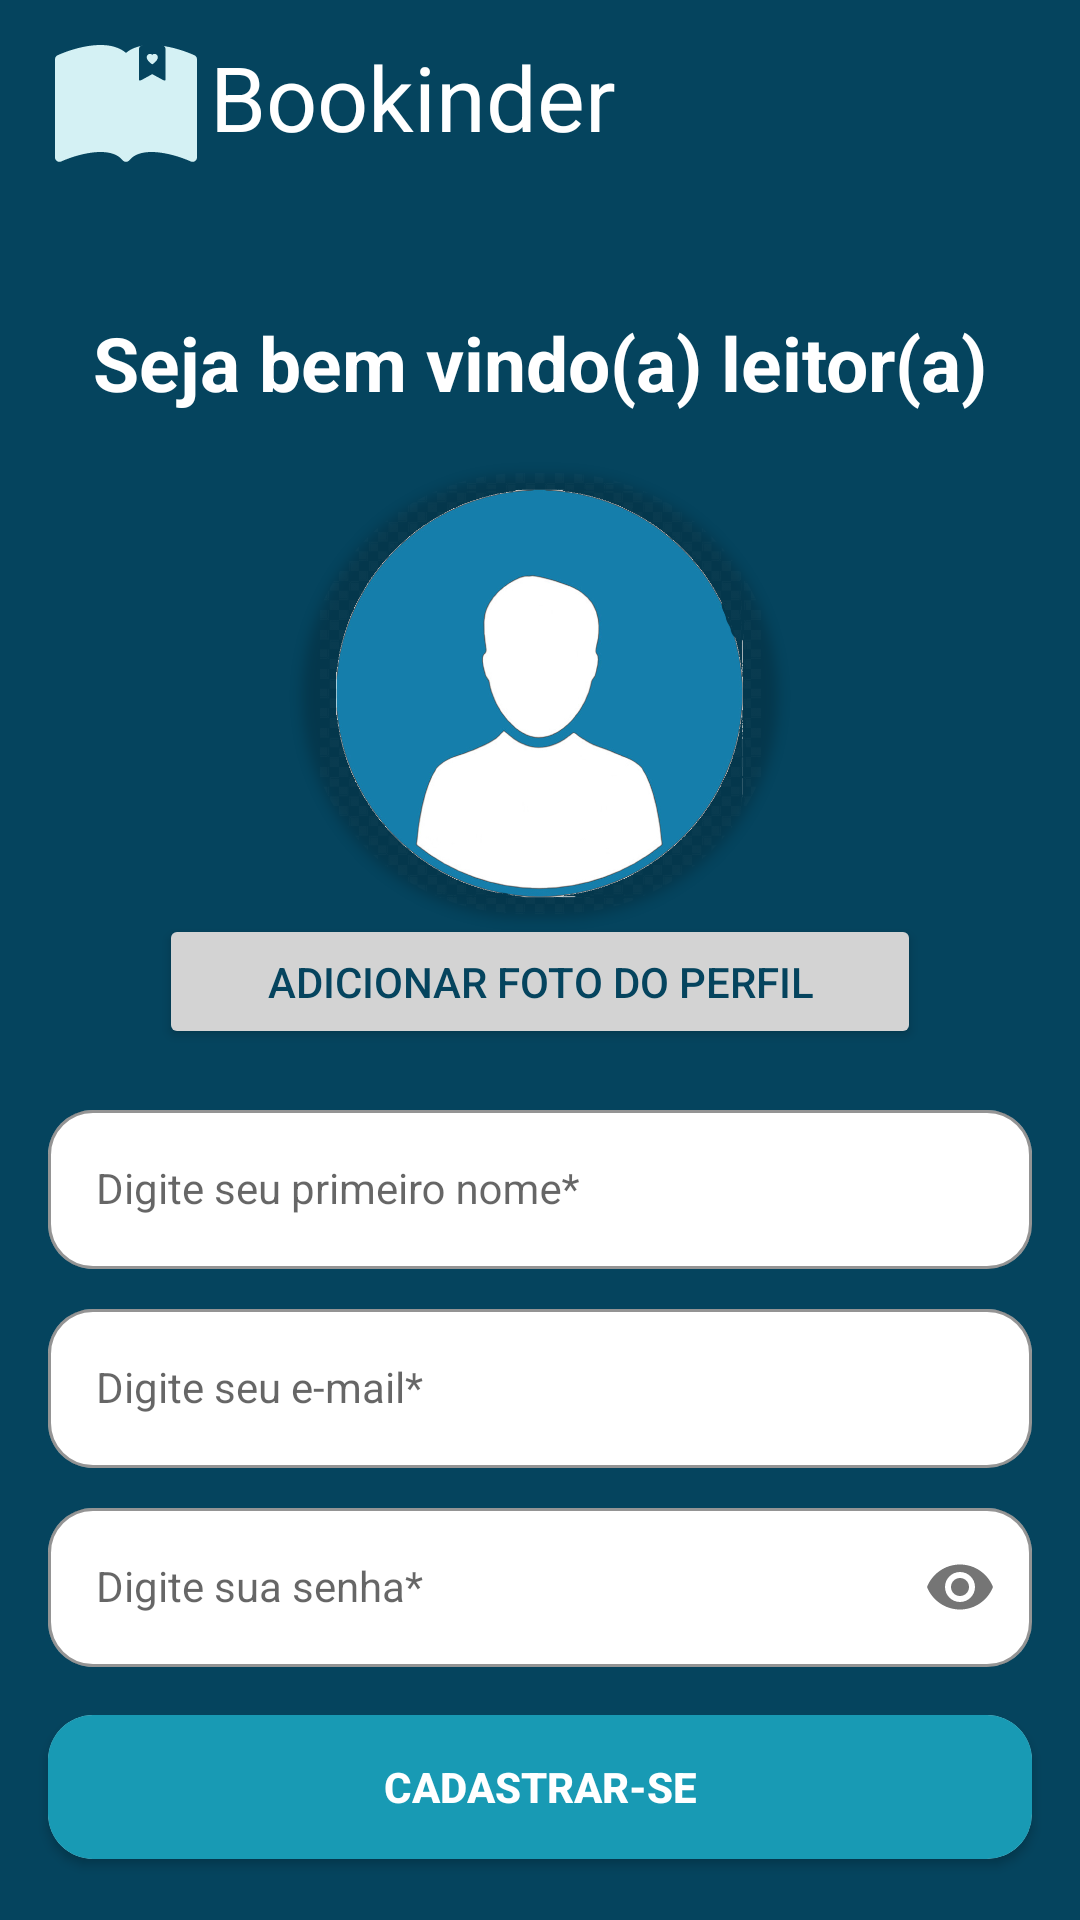

Layout XML and referenced resources for this Android screen:
<!-- AndroidManifest.xml: application theme Theme.Bookinder -->
<!-- res/layout/activity_sign_up.xml -->
<?xml version="1.0" encoding="utf-8"?>
<androidx.constraintlayout.widget.ConstraintLayout xmlns:android="http://schemas.android.com/apk/res/android"
    xmlns:app="http://schemas.android.com/apk/res-auto"
    xmlns:tools="http://schemas.android.com/tools"
    android:layout_width="match_parent"
    android:layout_height="match_parent"
    android:background="@color/navy_blue"
    tools:context=".screens.sign_up.SignUpActivity">

    <ImageView
        android:id="@+id/logo_icon"
        android:layout_width="52dp"
        android:layout_height="39dp"
        android:layout_marginStart="16dp"
        android:layout_marginTop="15dp"
        app:layout_constraintStart_toStartOf="parent"
        app:layout_constraintTop_toTopOf="parent"
        app:srcCompat="@drawable/ic_logo__tinderbook" />

    <TextView
        android:id="@+id/nameApp"
        android:layout_width="wrap_content"
        android:layout_height="wrap_content"
        android:layout_marginStart="2dp"
        android:layout_marginTop="12dp"
        android:text="@string/bookinder"
        android:textColor="@color/white"
        android:textSize="30dp"
        app:layout_constraintStart_toEndOf="@+id/logo_icon"
        app:layout_constraintTop_toTopOf="parent" />

    <TextView
        android:id="@+id/textWelcome"
        android:layout_width="match_parent"
        android:layout_height="wrap_content"
        android:layout_marginTop="50dp"
        android:gravity="center_horizontal"
        android:text="Seja bem vindo(a) leitor(a)"
        android:textColor="@color/white"
        android:textSize="25dp"
        android:textStyle="bold"
        app:layout_constraintEnd_toEndOf="parent"
        app:layout_constraintStart_toStartOf="parent"
        app:layout_constraintTop_toBottomOf="@+id/logo_icon" />

    <androidx.cardview.widget.CardView
        android:id="@+id/cardPerfil"
        android:layout_width="158dp"
        android:layout_height="147dp"
        android:layout_marginTop="20dp"
        android:backgroundTint="@android:color/transparent"
        app:cardCornerRadius="90dp"
        app:layout_constraintEnd_toEndOf="parent"
        app:layout_constraintStart_toStartOf="parent"
        app:layout_constraintTop_toBottomOf="@id/textWelcome">

        <ImageView
            android:id="@+id/imagePerfil"
            android:layout_width="match_parent"
            android:layout_height="match_parent"
            android:src="@drawable/image_perfil"
            app:layout_constraintEnd_toEndOf="parent"
            app:layout_constraintStart_toStartOf="parent" />

    </androidx.cardview.widget.CardView>

    <Button
        android:id="@+id/buttonAddPhoto"
        android:layout_width="254dp"
        android:layout_height="45dp"
        android:backgroundTint="#d3d3d3"
        android:text="Adicionar foto do perfil"
        android:textColor="@color/navy_blue"
        app:layout_constraintEnd_toEndOf="parent"
        app:layout_constraintStart_toStartOf="parent"
        app:layout_constraintTop_toBottomOf="@id/cardPerfil" />


    <com.google.android.material.textfield.TextInputLayout
        android:id="@+id/nameLayout"
        style="@style/SignUpTextInputOuterFieldStyle"
        android:layout_width="match_parent"
        android:layout_height="wrap_content"
        android:layout_marginHorizontal="16dp"
        android:layout_marginTop="15dp"
        app:boxCornerRadiusBottomEnd="15dp"
        app:boxCornerRadiusBottomStart="15dp"
        app:boxCornerRadiusTopEnd="15dp"
        app:boxCornerRadiusTopStart="15dp"
        app:boxBackgroundColor="@color/white"
        app:boxStrokeColor="@color/blue_grotto"
        app:hintTextColor="@color/blue_grotto"
        app:layout_constraintEnd_toEndOf="parent"
        app:layout_constraintHorizontal_bias="0.5"
        app:layout_constraintStart_toStartOf="parent"
        app:layout_constraintTop_toBottomOf="@id/buttonAddPhoto">

        <com.google.android.material.textfield.TextInputEditText
            android:id="@+id/editTextName"
            style="@style/SignUpTextInputInnerFieldStyle"
            android:layout_width="match_parent"
            android:layout_height="wrap_content"
            android:hint="Digite seu primeiro nome*"
            android:inputType="text|textCapSentences"
            android:textColorHint="#757575" />
    </com.google.android.material.textfield.TextInputLayout>

    <com.google.android.material.textfield.TextInputLayout
        android:id="@+id/emailLayout"
        style="@style/SignUpTextInputOuterFieldStyle"
        android:layout_width="match_parent"
        android:layout_height="wrap_content"
        android:layout_marginHorizontal="16dp"
        android:layout_marginTop="8dp"
        app:boxBackgroundColor="@color/white"
        app:boxCornerRadiusBottomEnd="15dp"
        app:boxCornerRadiusBottomStart="15dp"
        app:boxCornerRadiusTopEnd="15dp"
        app:boxCornerRadiusTopStart="15dp"
        app:boxStrokeColor="@color/blue_grotto"
        app:hintTextColor="@color/blue_grotto"
        app:layout_constraintStart_toStartOf="parent"
        app:layout_constraintTop_toBottomOf="@+id/nameLayout">

        <com.google.android.material.textfield.TextInputEditText
            android:id="@+id/editTextEmail"
            style="@style/SignUpTextInputInnerFieldStyle"
            android:layout_width="match_parent"
            android:layout_height="wrap_content"
            android:hint="Digite seu e-mail*"
            android:inputType="textEmailAddress" />

    </com.google.android.material.textfield.TextInputLayout>

    <com.google.android.material.textfield.TextInputLayout
        android:id="@+id/passwordLayout"
        style="@style/SignUpTextInputOuterFieldStyle"
        android:layout_width="match_parent"
        android:layout_height="wrap_content"
        android:layout_marginHorizontal="16dp"
        android:layout_marginTop="8dp"
        app:boxBackgroundColor="@color/white"
        app:boxCornerRadiusBottomEnd="15dp"
        app:boxCornerRadiusBottomStart="15dp"
        app:boxCornerRadiusTopEnd="15dp"
        app:boxCornerRadiusTopStart="15dp"
        app:boxStrokeColor="@color/blue_grotto"
        app:hintTextColor="@color/blue_grotto"
        app:layout_constraintStart_toStartOf="parent"
        app:layout_constraintTop_toBottomOf="@+id/emailLayout"
        app:passwordToggleEnabled="true">

        <com.google.android.material.textfield.TextInputEditText
            android:id="@+id/editTextPassword"
            style="@style/SignUpTextInputInnerFieldStyle"
            android:layout_width="match_parent"
            android:layout_height="wrap_content"
            android:hint="Digite sua senha*"
            android:inputType="textPassword"
            android:textColorHint="#757575"/>
    </com.google.android.material.textfield.TextInputLayout>

    <androidx.cardview.widget.CardView
        android:id="@+id/cardView_registration"
        android:layout_width="match_parent"
        android:layout_height="wrap_content"
        android:layout_marginHorizontal="16dp"
        android:layout_marginTop="16dp"
        app:cardCornerRadius="15dp"
        app:layout_constraintEnd_toEndOf="parent"
        app:layout_constraintTop_toBottomOf="@+id/passwordLayout">

        <androidx.appcompat.widget.AppCompatButton
            android:id="@+id/register"
            android:layout_width="match_parent"
            android:layout_height="match_parent"
            android:background="@color/blue_grotto"
            android:text="Cadastrar-se"
            android:textColor="#FFFFFF"
            android:textStyle="bold" />
    </androidx.cardview.widget.CardView>

</androidx.constraintlayout.widget.ConstraintLayout>
<!-- resources referenced by this layout -->
<resources>
  <color name="blue_grotto">#189AB4</color>
  <color name="navy_blue">#05445E</color>
  <color name="white">#ffffff</color>
  <!-- drawable ic_logo__tinderbook (drawable) -->
  <vector xmlns:android="http://schemas.android.com/apk/res/android"
      android:width="100dp"
      android:height="82dp"
      android:viewportWidth="100"
      android:viewportHeight="82">
    <path
        android:pathData="M50,5.54C43.84,0.25 34.92,-0.54 26.79,0.28C17.33,1.23 7.78,4.48 1.83,7.18C1.29,7.43 0.82,7.83 0.5,8.33C0.17,8.84 0,9.43 0,10.03L0,78.78C0,79.3 0.13,79.81 0.38,80.27C0.63,80.73 0.99,81.12 1.43,81.4C1.87,81.69 2.38,81.85 2.9,81.89C3.42,81.93 3.94,81.84 4.42,81.62C9.93,79.12 18.81,76.11 27.42,75.24C36.22,74.36 43.61,75.79 47.56,80.73C47.86,81.09 48.23,81.39 48.65,81.59C49.07,81.79 49.53,81.9 50,81.9C50.47,81.9 50.93,81.79 51.35,81.59C51.77,81.39 52.14,81.09 52.44,80.73C56.39,75.79 63.78,74.36 72.57,75.24C81.19,76.11 90.07,79.12 95.58,81.62C96.06,81.84 96.58,81.93 97.1,81.89C97.62,81.85 98.13,81.69 98.57,81.4C99.01,81.12 99.37,80.73 99.62,80.27C99.87,79.81 100,79.3 100,78.78V10.03C100,9.43 99.83,8.84 99.5,8.33C99.18,7.83 98.71,7.43 98.17,7.18C92.22,4.48 82.67,1.23 73.21,0.28C65.08,-0.54 56.16,0.25 50,5.54Z"
        android:fillColor="@color/baby_blue"/>
    <group>
      <clip-path
          android:pathData="M56,0h25v25h-25z"/>
      <path
          android:pathData="M59.13,24.22C59.12,24.35 59.16,24.49 59.23,24.61C59.29,24.72 59.39,24.82 59.51,24.89C59.62,24.96 59.76,25 59.89,25C60.03,25 60.16,24.97 60.28,24.9L68.5,20.42L76.72,24.9C76.84,24.97 76.97,25 77.11,25C77.24,25 77.38,24.96 77.49,24.89C77.61,24.82 77.71,24.72 77.77,24.61C77.84,24.49 77.88,24.35 77.88,24.22V3.13C77.88,2.3 77.55,1.5 76.96,0.92C76.37,0.33 75.58,0 74.75,0L62.25,0C61.42,0 60.63,0.33 60.04,0.92C59.45,1.5 59.13,2.3 59.13,3.13V24.22ZM68.5,6.89C70.67,4.66 76.08,8.56 68.5,13.57C60.92,8.56 66.33,4.67 68.5,6.89V6.89Z"
          android:fillColor="@color/navy_blue"/>
    </group>
  </vector>
  <!-- drawable image_perfil: png bitmap (drawable-xxhdpi, 155410 bytes) -->
  <string name="bookinder">Bookinder</string>
  <style name="SignUpTextInputInnerFieldStyle" parent="Widget.MaterialComponents.TextInputLayout.OutlinedBox">
          <item name="android:layout_width">match_parent</item>
          <item name="android:layout_height">wrap_content</item>
          <item name="android:textColor">@color/black</item>
          <item name="android:textColorHint">@color/black</item>
          <item name="android:maxLines">1</item>
          <item name="android:textSize">14sp</item>
          <item name="android:singleLine">true</item>
      </style>
  <style name="SignUpTextInputOuterFieldStyle" parent="Widget.MaterialComponents.TextInputLayout.OutlinedBox">
          <item name="android:layout_width">match_parent</item>
          <item name="android:layout_height">wrap_content</item>
          <item name="android:layout_marginTop">15dp</item>
          <item name="android:layout_marginBottom">15dp</item>
      </style>
  <style name="Theme.Bookinder" parent="Theme.MaterialComponents.Light.NoActionBar">
          
          <item name="colorPrimary">@color/blue_grotto</item>
          <item name="colorPrimaryVariant">@color/blue_green</item>
          <item name="colorOnPrimary">@color/baby_blue</item>
          
          <item name="colorSecondary">@color/navy_blue</item>
          
          <item name="android:statusBarColor">?attr/colorPrimaryVariant</item>
          
      </style>
  <color name="baby_blue">#D4F1F4</color>
  <color name="black">#000000</color>
  <color name="blue_green">#75E6DA</color>
</resources>
